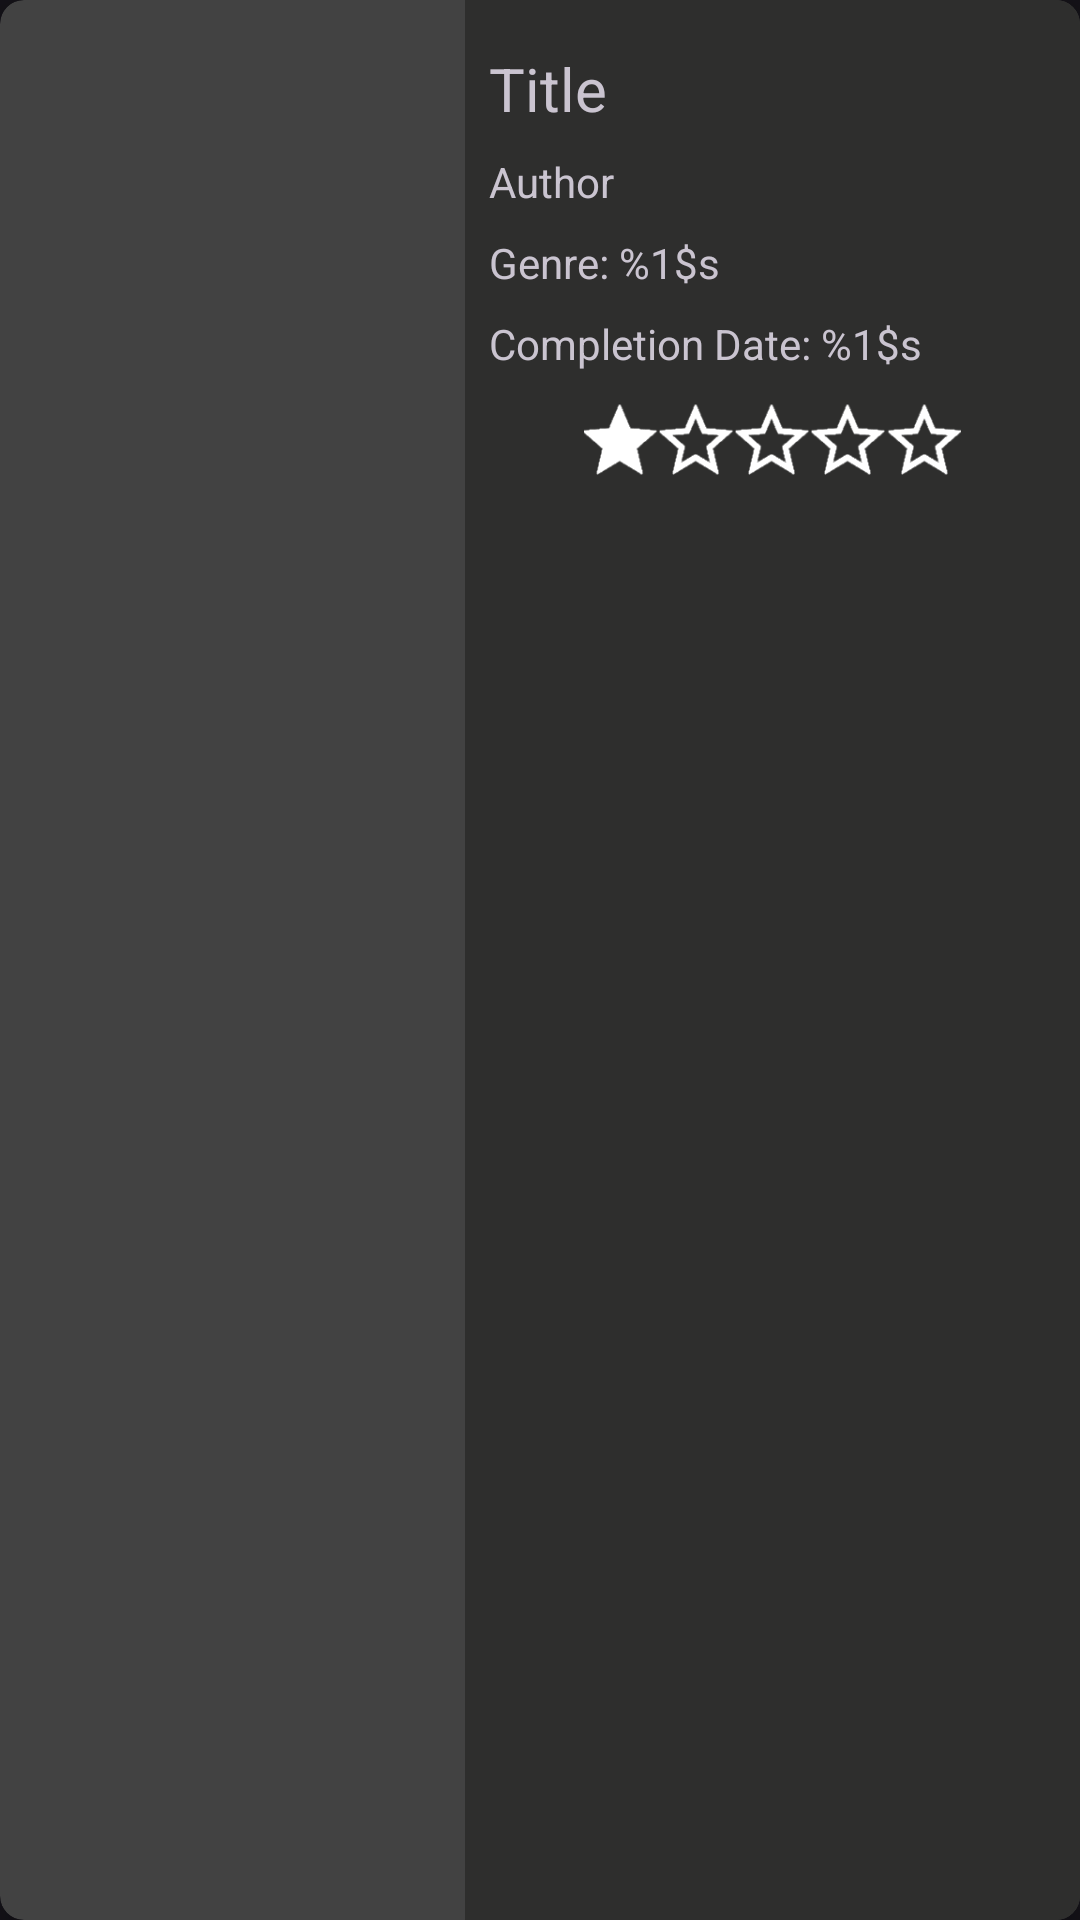

The Android layout XML behind this screen, and the referenced resources:
<!-- AndroidManifest.xml: application theme Theme.MediaTracker -->
<!-- res/layout/recycler_home_latest_book.xml -->
<?xml version="1.0" encoding="utf-8"?>
<androidx.cardview.widget.CardView xmlns:android="http://schemas.android.com/apk/res/android"
    xmlns:app="http://schemas.android.com/apk/res-auto"
    xmlns:tools="http://schemas.android.com/tools"
    android:layout_width="match_parent"
    android:layout_height="wrap_content"
    android:layout_margin="8dp"
    android:layout_marginEnd="8dp"
    app:cardCornerRadius="8dp"
    app:cardElevation="6dp">

    <androidx.constraintlayout.widget.ConstraintLayout
        android:layout_width="match_parent"
        android:layout_height="match_parent">

        <ImageView
            android:id="@+id/HomeBookImage"
            android:layout_width="139dp"
            android:layout_height="189dp"
            android:layout_marginStart="8dp"
            android:layout_marginTop="8dp"
            android:layout_marginBottom="8dp"
            app:layout_constraintBottom_toBottomOf="parent"
            app:layout_constraintStart_toStartOf="parent"
            app:layout_constraintTop_toTopOf="parent"
            tools:src="@tools:sample/avatars" />

        <View
            android:id="@+id/HomeBookBox"
            android:layout_width="0dp"
            android:layout_height="0dp"
            android:layout_marginStart="8dp"
            android:background="?attr/subCardBackground"
            app:layout_constraintBottom_toBottomOf="parent"
            app:layout_constraintEnd_toEndOf="parent"
            app:layout_constraintStart_toEndOf="@+id/HomeBookImage"
            app:layout_constraintTop_toTopOf="parent" />

        <TextView
            android:id="@+id/HomeBookTitle"
            android:layout_width="0dp"
            android:layout_height="wrap_content"
            android:layout_marginStart="8dp"
            android:layout_marginTop="16dp"
            android:layout_marginEnd="8dp"
            android:gravity="left"
            android:text="@string/title"
            android:textSize="20sp"
            app:layout_constraintEnd_toEndOf="@+id/HomeBookBox"
            app:layout_constraintHorizontal_bias="0.0"
            app:layout_constraintStart_toStartOf="@+id/HomeBookBox"
            app:layout_constraintTop_toTopOf="parent" />

        <TextView
            android:id="@+id/HomeBookAuthor"
            android:layout_width="0dp"
            android:layout_height="wrap_content"
            android:layout_marginStart="8dp"
            android:layout_marginTop="8dp"
            android:layout_marginEnd="8dp"
            android:text="@string/author"
            app:layout_constraintEnd_toEndOf="@+id/HomeBookBox"
            app:layout_constraintHorizontal_bias="0.0"
            app:layout_constraintStart_toStartOf="@+id/HomeBookBox"
            app:layout_constraintTop_toBottomOf="@+id/HomeBookTitle" />

        <TextView
            android:id="@+id/HomeBookGenre"
            android:layout_width="0dp"
            android:layout_height="wrap_content"
            android:layout_marginStart="8dp"
            android:layout_marginTop="8dp"
            android:layout_marginEnd="8dp"
            android:text="@string/genre"
            app:layout_constraintEnd_toEndOf="@+id/HomeBookBox"
            app:layout_constraintHorizontal_bias="0.0"
            app:layout_constraintStart_toStartOf="@+id/HomeBookBox"
            app:layout_constraintTop_toBottomOf="@+id/HomeBookAuthor" />

        <TextView
            android:id="@+id/HomeBookCompleteDate"
            android:layout_width="0dp"
            android:layout_height="wrap_content"
            android:layout_marginStart="8dp"
            android:layout_marginTop="8dp"
            android:layout_marginEnd="8dp"
            android:text="@string/complete_date"
            android:textSize="14sp"
            app:layout_constraintEnd_toEndOf="@+id/HomeBookBox"
            app:layout_constraintStart_toStartOf="@+id/HomeBookBox"
            app:layout_constraintTop_toBottomOf="@+id/HomeBookGenre" />

        <ImageView
            android:id="@+id/HomeBookRating"
            android:layout_width="0dp"
            android:layout_height="30dp"
            android:layout_marginStart="8dp"
            android:layout_marginTop="8dp"
            android:layout_marginEnd="8dp"
            android:layout_marginBottom="16dp"
            app:layout_constraintBottom_toBottomOf="@+id/HomeBookBox"
            app:layout_constraintEnd_toEndOf="parent"
            app:layout_constraintStart_toStartOf="@+id/HomeBookBox"
            app:layout_constraintTop_toBottomOf="@+id/HomeBookCompleteDate"
            app:layout_constraintVertical_bias="0.0"
            app:srcCompat="@drawable/star1" />

    </androidx.constraintlayout.widget.ConstraintLayout>
</androidx.cardview.widget.CardView>
<!-- resources referenced by this layout -->
<resources>
  <!-- drawable star1: png bitmap (drawable-mdpi, 3311 bytes) -->
  <string name="author">Author</string>
  <string name="complete_date">Completion Date: %1$s</string>
  <string name="genre">Genre: %1$s</string>
  <string name="title">Title</string>
  <style name="Theme.MediaTracker" parent="Base.Theme.MediaTracker" />
  <style name="Base.Theme.MediaTracker" parent="Theme.Material3.Dark.NoActionBar">
          
          
          <item name="colorPrimary">@color/primary</item>
          <item name="subCardBackground">@color/dark_grey</item>
          <item name="dangerButtonBG">@color/dark_red</item>
          <item name="dangerButtonText">@color/light_red</item>
      </style>
  <color name="primary">#1e0447</color>
  <color name="dark_grey">#2e2e2d</color>
</resources>
